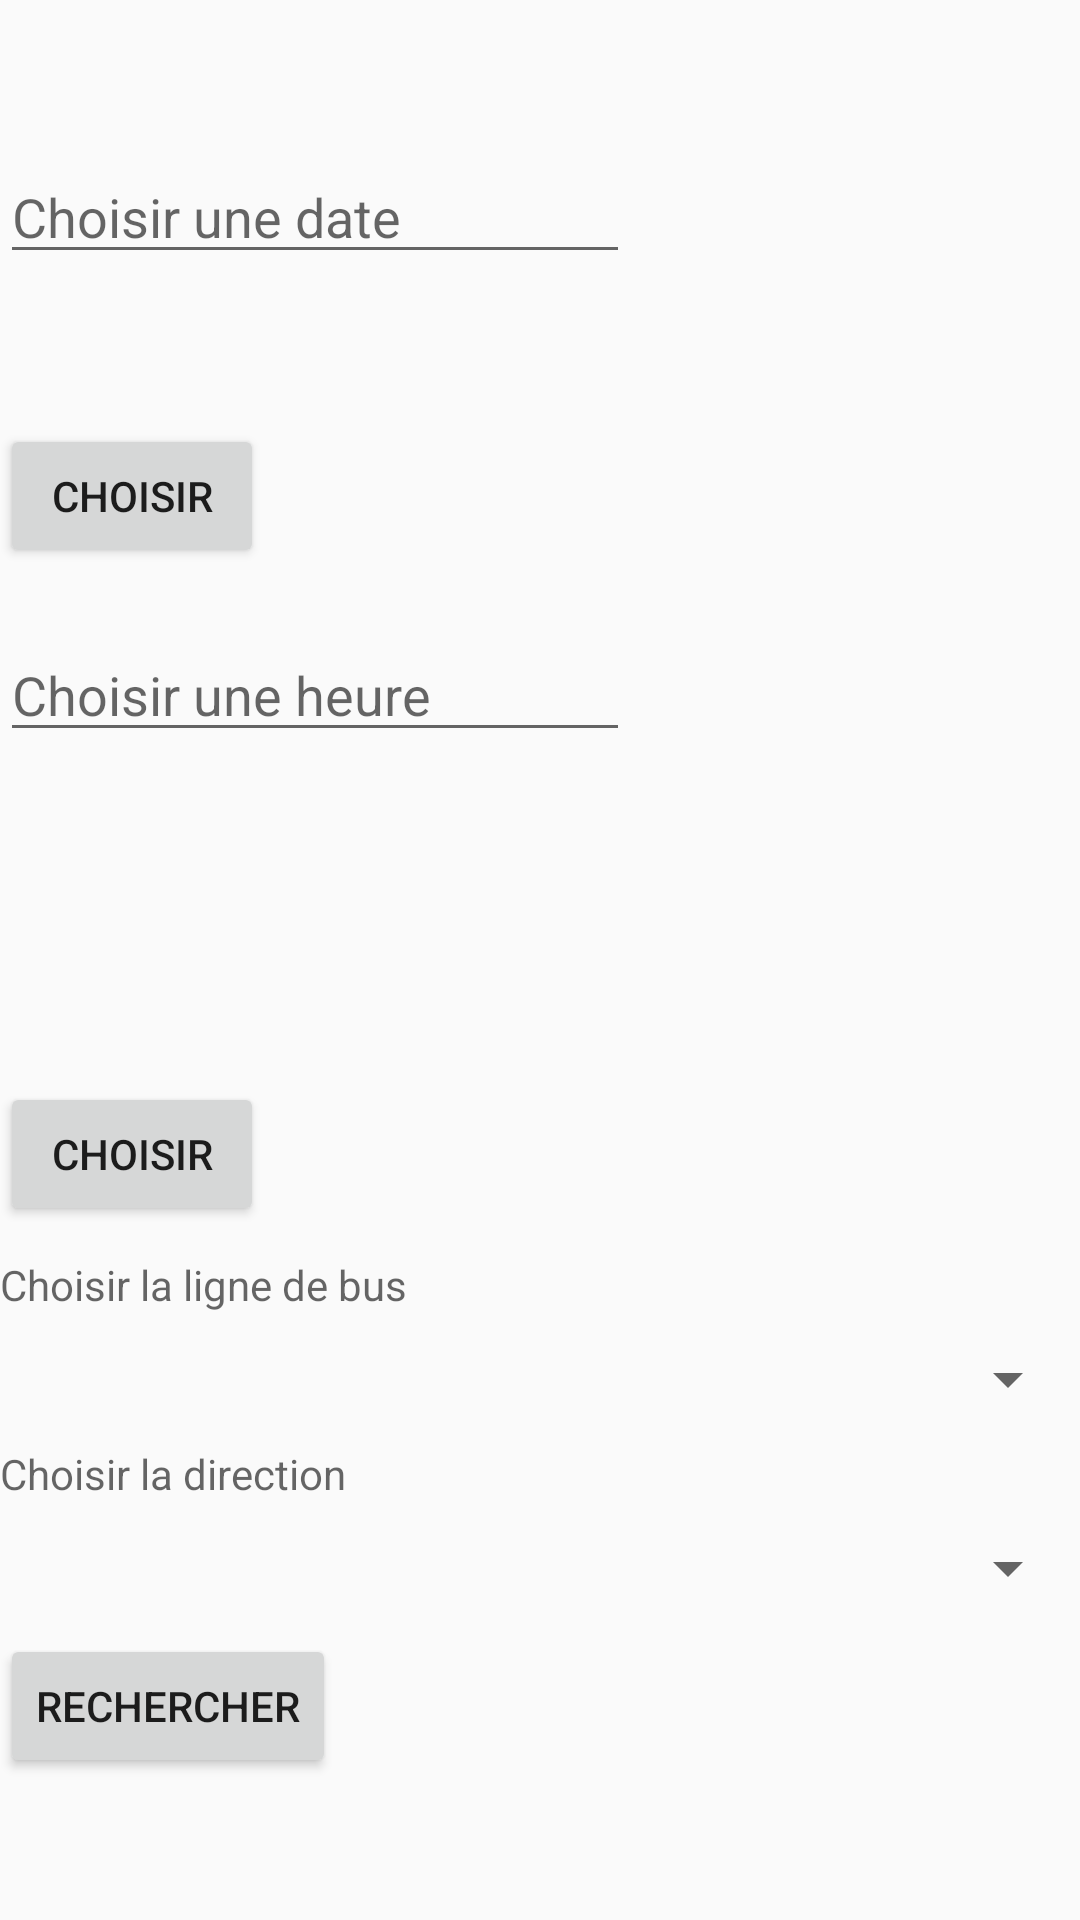

Layout XML and referenced resources for this Android screen:
<!-- AndroidManifest.xml: application theme AppTheme -->
<!-- res/layout/fragment_busroute.xml -->
<?xml version="1.0" encoding="utf-8"?>
<LinearLayout xmlns:android="http://schemas.android.com/apk/res/android"
    android:layout_width="match_parent"
    android:layout_height="match_parent"
    android:orientation="vertical">

    <EditText
        android:id="@+id/dateEditText"
        android:layout_width="wrap_content"
        android:layout_height="wrap_content"
        android:layout_marginTop="50dp"
        android:ems="10"
        android:hint="@string/hint_selected_date"
        android:inputType="date"/>

    <Button
        android:id="@+id/dateButton"
        android:layout_width="wrap_content"
        android:layout_height="wrap_content"
        android:layout_marginTop="50dp"
        android:text="@string/choose" />

    <EditText
        android:id="@+id/timeEditText"
        android:layout_width="wrap_content"
        android:layout_height="wrap_content"
        android:layout_marginTop="20dp"
        android:ems="10"
        android:hint="@string/hint_selected_hour"
        android:inputType="none"/>

    <Button
        android:id="@+id/timeButton"
        android:layout_width="wrap_content"
        android:layout_height="wrap_content"
        android:layout_marginTop="110dp"
        android:text="@string/choose" />

    <TextView
        android:id="@+id/textViewBusLine"
        android:layout_width="wrap_content"
        android:layout_height="wrap_content"
        android:layout_marginTop="10dp"
        android:ems="10"
        android:hint="@string/pick_bus_line" />

    <Spinner
        android:id="@+id/spinnerBusLine"
        android:layout_width="match_parent"
        android:layout_height="wrap_content"
        android:layout_marginTop="10dp" />

    <TextView
        android:id="@+id/textViewBusDirection"
        android:layout_width="wrap_content"
        android:layout_height="wrap_content"
        android:layout_marginTop="10dp"
        android:ems="10"
        android:hint="@string/pick_bus_direction" />

    <Spinner
        android:id="@+id/spinnerBusDirection"
        android:layout_width="match_parent"
        android:layout_height="wrap_content"
        android:layout_marginTop="10dp" />

    <Button
        android:id="@+id/searchButton"
        android:layout_width="wrap_content"
        android:layout_height="wrap_content"
        android:layout_marginTop="10dp"
        android:onClick="search"
        android:text="@string/search"/>

</LinearLayout>
<!-- resources referenced by this layout -->
<resources>
  <string name="choose">Choisir</string>
  <string name="hint_selected_date">Choisir une date</string>
  <string name="hint_selected_hour">Choisir une heure</string>
  <string name="pick_bus_direction">Choisir la direction</string>
  <string name="pick_bus_line">Choisir la ligne de bus</string>
  <string name="search">Rechercher</string>
  <style name="AppTheme" parent="Theme.AppCompat.Light.DarkActionBar">
          
          <item name="colorPrimary">@color/colorPrimary</item>
          <item name="colorPrimaryDark">@color/colorPrimaryDark</item>
          <item name="colorAccent">@color/colorAccent</item>
      </style>
  <color name="colorPrimary">#008577</color>
  <color name="colorPrimaryDark">#00574B</color>
  <color name="colorAccent">#D81B60</color>
</resources>
